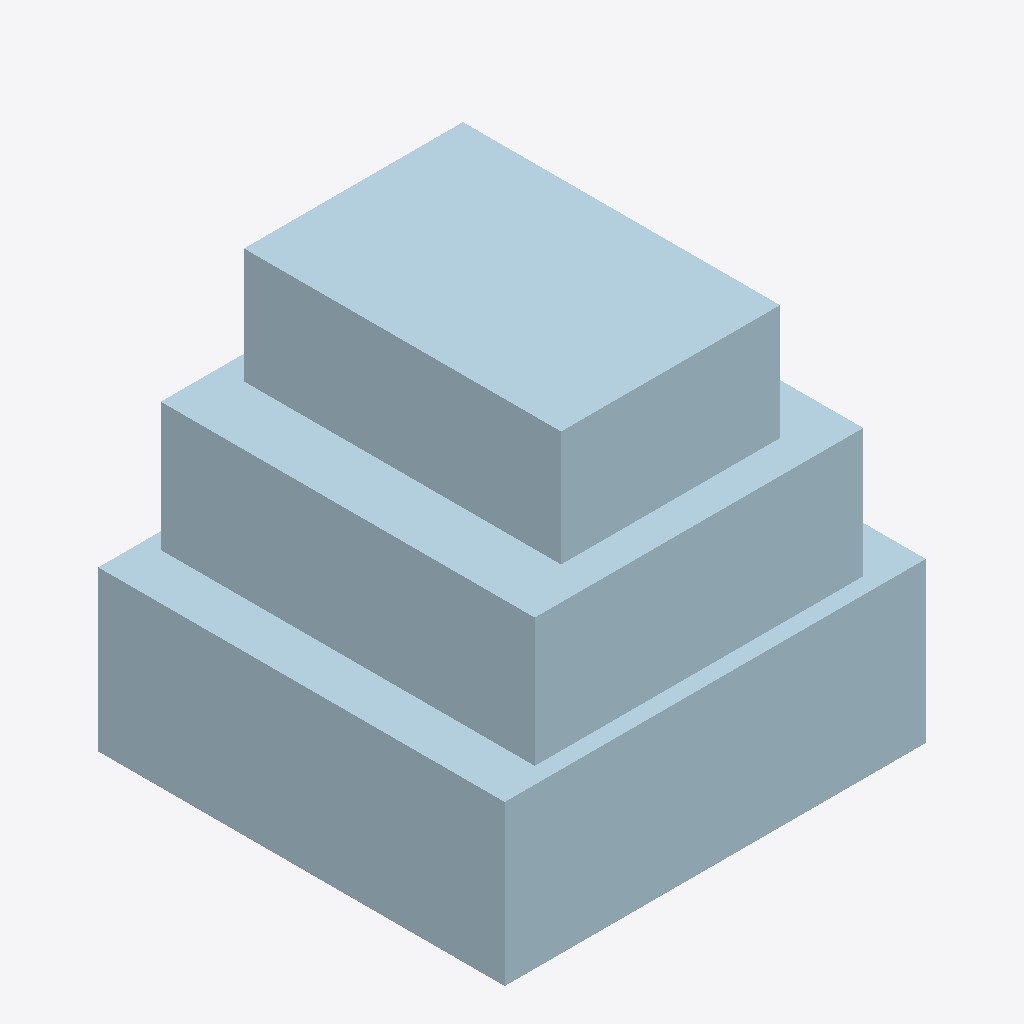
Isometric view of an IFC building model (IFC-SPF (STEP), schema IFC4X3, length unit metre), seen from the south-west, elements coloured by IFC class: 1 plate (pale blue).
Extent 2.9 m × 2.8 m × 2.8 m (x, y, z). Elements (1): 1 IfcPlate.

HEADER;
FILE_DESCRIPTION(('ViewDefinition [CoordinationView]'),'2;1');
FILE_NAME('LM3-CWL-P010.ifc','2026-08-30T00:00:00+00:00',('OpenSourceRail'),('OpenSourceRail'),'IfcOpenShell 0.8.5','OpenSourceRail deterministic LM3 product-library','design-reference / not for construction');
FILE_SCHEMA(('IFC4X3'));
ENDSEC;
DATA;
#1=IFCPROJECT('3JDIgqvefVvOPNiuhiVjH1',$,'LM3-CWL-P010 — end-cowl fiberglass laminate, insert, adhesive, and coupon material kit','Design-reference geometry and assembly hierarchy only; supplier freeze, released drawings/tolerances, calculations, qualified processes and first-article tests remain mandatory.',$,$,$,(#12),#7);
#2=IFCSITE('1K2FBmRp1VBBvX1muZ8ocL',$,'LM3 product library',$,$,#18,$,$,.ELEMENT.,$,$,$,$,$);
#3=IFCBUILDING('3ilHGKConTiQ9Bv$l8RGK8',$,'LM3 assembly inspection fixture',$,$,#21,$,$,.ELEMENT.,$,$,$);
#28=IFCPLATE('3rebaimTLKmuy$sPfWv49c',$,'end-cowl fiberglass laminate, insert, adhesive, and coupon material kit','Fire-retardant E-glass/vinyl-ester or basalt composite consumables, inserts, coupons, and adhesive/sealant for one reversible end cowl kit.',$,#64,#60,'LM3-CWL-P010',$);
ENDSEC;
